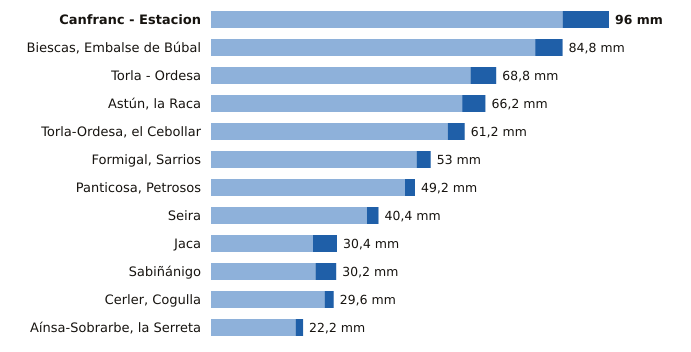

The data file committed next to this chart (first rows):
estacion, provincia, indicativo, mm_6_dias_anteriores, mm_hoy, mm_7_dias, horas_de_hoy
Canfranc - Estacion, Huesca, 9198X, 84.8, 11.2, 96.0, 9
Biescas, Embalse de Búbal, Huesca, 9453X, 78.2, 6.6, 84.8, 9
Torla - Ordesa, Huesca, 9814X, 62.6, 6.2, 68.8, 9
Astún, la Raca, Huesca, 9195C, 60.6, 5.6, 66.2, 9
Torla-Ordesa, el Cebollar, Huesca, 9814I, 57.1, 4.1, 61.2, 9
Formigal, Sarrios, Huesca, 9445L, 49.6, 3.4, 53.0, 8
Panticosa, Petrosos, Huesca, 9451F, 46.8, 2.4, 49.2, 9
Seira, Huesca, 9843A, 37.6, 2.8, 40.4, 9
Jaca, Huesca, 9201X, 24.6, 5.8, 30.4, 9
Sabiñánigo, Huesca, 9460X, 25.2, 5.0, 30.2, 9
Cerler, Cogulla, Huesca, 9839V, 27.4, 2.2, 29.6, 9
Aínsa-Sobrarbe, la Serreta, Huesca, 9808X, 20.4, 1.8, 22.2, 9
